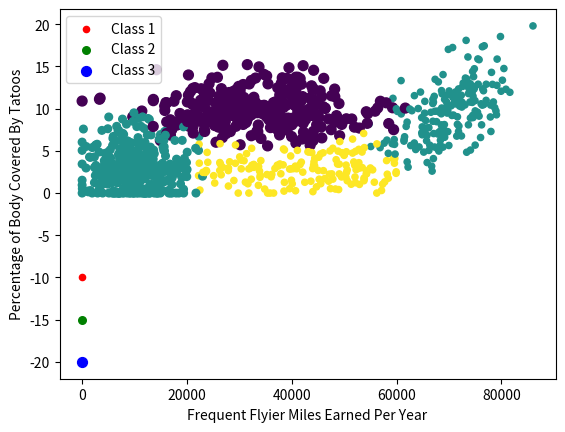

Generate this figure with matplotlib:
'''
Created on Oct 6, 2010

@author: Peter
'''
import matplotlib.pyplot as plt
from numpy import *

n = 1000  # number of points to create
xcord = zeros((n))
ycord = zeros((n))
markers = []
colors = []
fw = open('testSet.txt', 'w')
for i in range(n):
    [r0, r1] = random.standard_normal(2)
    myClass = random.uniform(0, 1)
    if (myClass <= 0.16):
        fFlyer = random.uniform(22000, 60000)
        tats = 3 + 1.6 * r1
        markers.append(20)
        colors.append(2.1)
        classLabel = 1  # 'didntLike'
        print(("%d, %f, class1") % (fFlyer, tats))
    elif ((myClass > 0.16) and (myClass <= 0.33)):
        fFlyer = 6000 * r0 + 70000
        tats = 10 + 3 * r1 + 2 * r0
        markers.append(20)
        colors.append(1.1)
        classLabel = 1  # 'didntLike'
        print(("%d, %f, class1") % (fFlyer, tats))
    elif (myClass > 0.33) and (myClass <= 0.66):
        fFlyer = 5000 * r0 + 10000
        tats = 3 + 2.8 * r1
        markers.append(30)
        colors.append(1.1)
        classLabel = 2  # 'smallDoses'
        print(("%d, %f, class2") % (fFlyer, tats))
    else:
        fFlyer = 10000 * r0 + 35000
        tats = 10 + 2.0 * r1
        markers.append(50)
        colors.append(0.1)
        classLabel = 3  # 'largeDoses'
        print(("%d, %f, class3") % (fFlyer, tats))
    if (tats < 0): tats = 0
    if (fFlyer < 0): fFlyer = 0
    xcord[i] = fFlyer
    ycord[i] = tats
    fw.write("%d\t%f\t%f\t%d\n" % (fFlyer, tats, random.uniform(0.0, 1.7), classLabel))

fw.close()
fig = plt.figure()
ax = fig.add_subplot(111)
ax.scatter(xcord, ycord, c=colors, s=markers)
type1 = ax.scatter([-10], [-10], s=20, c='red')
type2 = ax.scatter([-10], [-15], s=30, c='green')
type3 = ax.scatter([-10], [-20], s=50, c='blue')
ax.legend([type1, type2, type3], ["Class 1", "Class 2", "Class 3"], loc=2)
# ax.axis([-5000,100000,-2,25])
plt.xlabel('Frequent Flyier Miles Earned Per Year')
plt.ylabel('Percentage of Body Covered By Tatoos')
plt.show()
